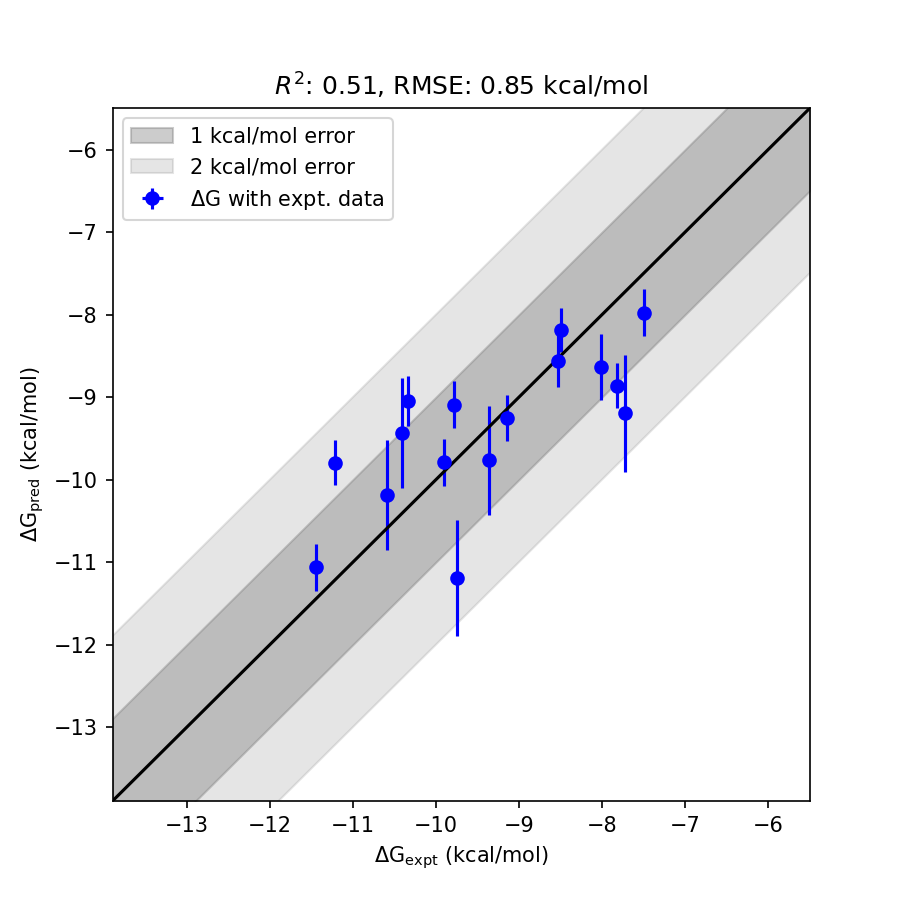

Values plotted in this chart, from the file beside it:
ligand_smiles, ligand_name, exp_dG (kcal/mol), fep_dG (kcal/mol), fep_dG_std (kcal/mol)
[H]c1c([H])c([H])c(C([H])([H])[C@@]([H])…, 8_2170_nM, -7.723, -9.197, 0.7055
[H]c1c([H])c([H])c(C([H])([H])[C@@]([H])…, 2_71_1_nM, -9.748, -11.19, 0.7055
[H]c1c([H])c([H])c(C([H])([H])[C@@]2([H]…, 12_6_9_nM, -11.21, -9.795, 0.27
[H]c1c([H])c([H])c(C([H])([H])[C@@]2([H]…, 20_26_7_nM, -10.34, -9.043, 0.3035
[H]c1c([H])c([H])c(C([H])([H])[C@@]2([H]…, 16_1840_nM, -7.82, -8.86, 0.2769
[H]c1c([H])c([H])c(C([H])([H])[C@@]2([H]…, 7_23_8_nM, -10.42, -9.434, 0.6624
[H]c1c([H])c([H])c(C([H])([H])[C@@]2([H]…, 17_67_nM, -9.782, -9.093, 0.2843
[H]c1c([H])c(C([H])([H])C([H])([H])[H])c…, 28_1330_nM, -8.012, -8.637, 0.3999
[H]c1c([H])c([H])c(C([H])([H])[C@@]2([H]…, 18_3180_nM, -7.496, -7.977, 0.2825
[H]c1c([H])c([H])c(C([H])([H])[C@@]2([H]…, 9_17_5_nM, -10.59, -10.19, 0.6626
[H]c1c([H])c([H])c(C([H])([H])[C@@]2([H]…, 10_136_nM, -9.363, -9.767, 0.6626
[H]c1c(F)c([H])c(C([H])([H])[C@@]2([H])C…, 34_4_7_nM, -11.45, -11.06, 0.2841
[H]c1c([H])c([H])c(C([H])([H])[C@@]2([H]…, 15_586_nM, -8.498, -8.189, 0.27
[H]c1c([H])c([H])c(C([H])([H])[C@@]2([H]…, 14_197_nM, -9.143, -9.252, 0.276
[H]c1c([H])c([H])c(C([H])([H])[C@@]2([H]…, 19_55_5_nM, -9.899, -9.79, 0.2855
[H]c1c([H])c(C([H])([H])[C@@]2([H])C(=O)…, 25_549_nM, -8.537, -8.564, 0.3114
